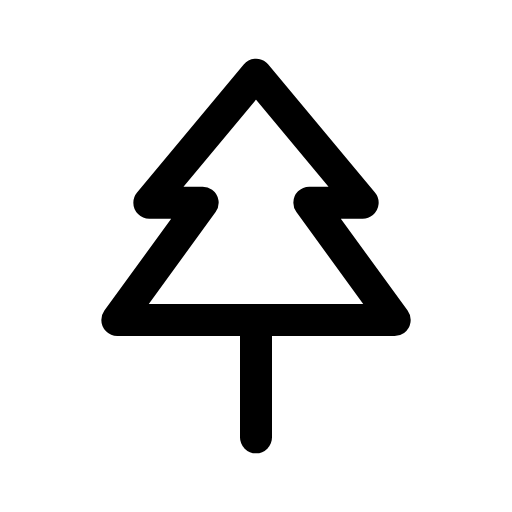
t = 0.00 s
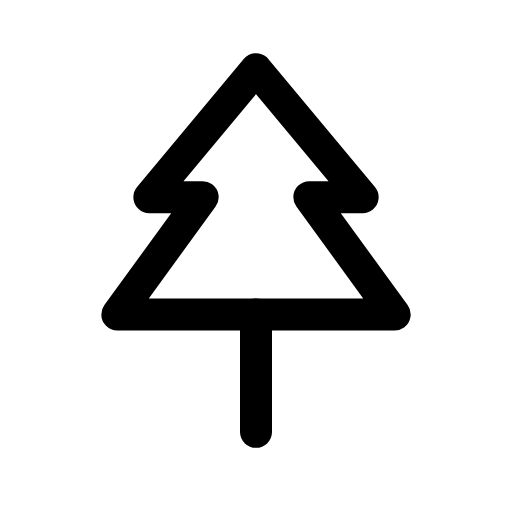
t = 0.13 s
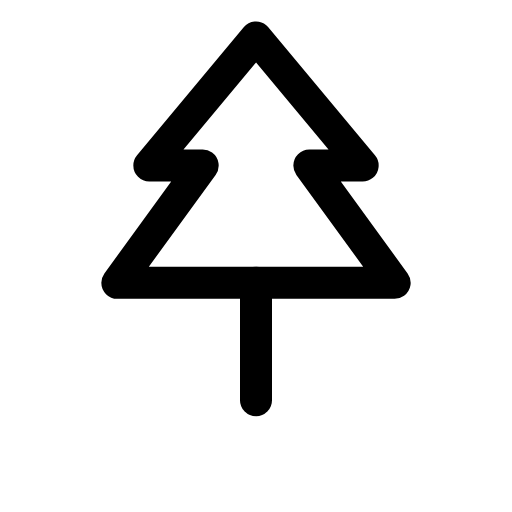
t = 0.38 s
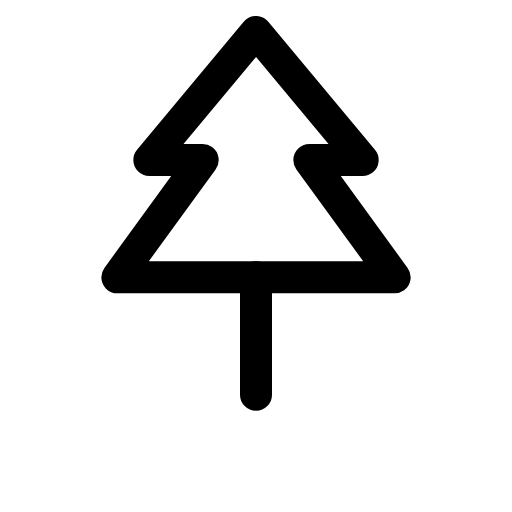
t = 0.50 s
t = 0.63 s: frame unchanged from t = 0.38 s, image omitted
t = 0.88 s: frame unchanged from t = 0.13 s, image omitted

The animated SVG that drew these frames (rendered in a browser with its animation timeline set to each time). Animation: 1 CSS @keyframes rule; one cycle of 1.00 s, repeats indefinitely.

<svg xmlns="http://www.w3.org/2000/svg" viewBox="0 0 24 24" width="24" height="24" class="rd-a-tree-pine" data-rd-animate="hover"><style>.rd-a-tree-pine{overflow:visible}.rd-a-tree-pine *{transform-box:view-box}@media (prefers-reduced-motion:no-preference){.rd-a-tree-pine[data-rd-animate="hover"]:hover .a,:hover>.rd-a-tree-pine[data-rd-animate="parent"] .a,.rd-a-tree-pine[data-rd-animate="play"] .a,.rd-a-tree-pine[data-rd-animate="loop"] .a{animation:rd-tree-pine-m calc(1s*var(--rd-speed,1)) ease-in-out}.rd-a-tree-pine[data-rd-animate="loop"] *{animation-iteration-count:infinite!important}@keyframes rd-tree-pine-m{0%,100%{translate:0 0}50%{translate:0 -2px}}}</style><g fill="none" stroke="currentColor" stroke-linecap="round" stroke-linejoin="round" stroke-width="1.5"><g class="a"><path d="M12 3.5l5 6h-2.5l4 5.5H5.5l4-5.5H7z"/><path d="M12 15v5.5"/></g></g></svg>
